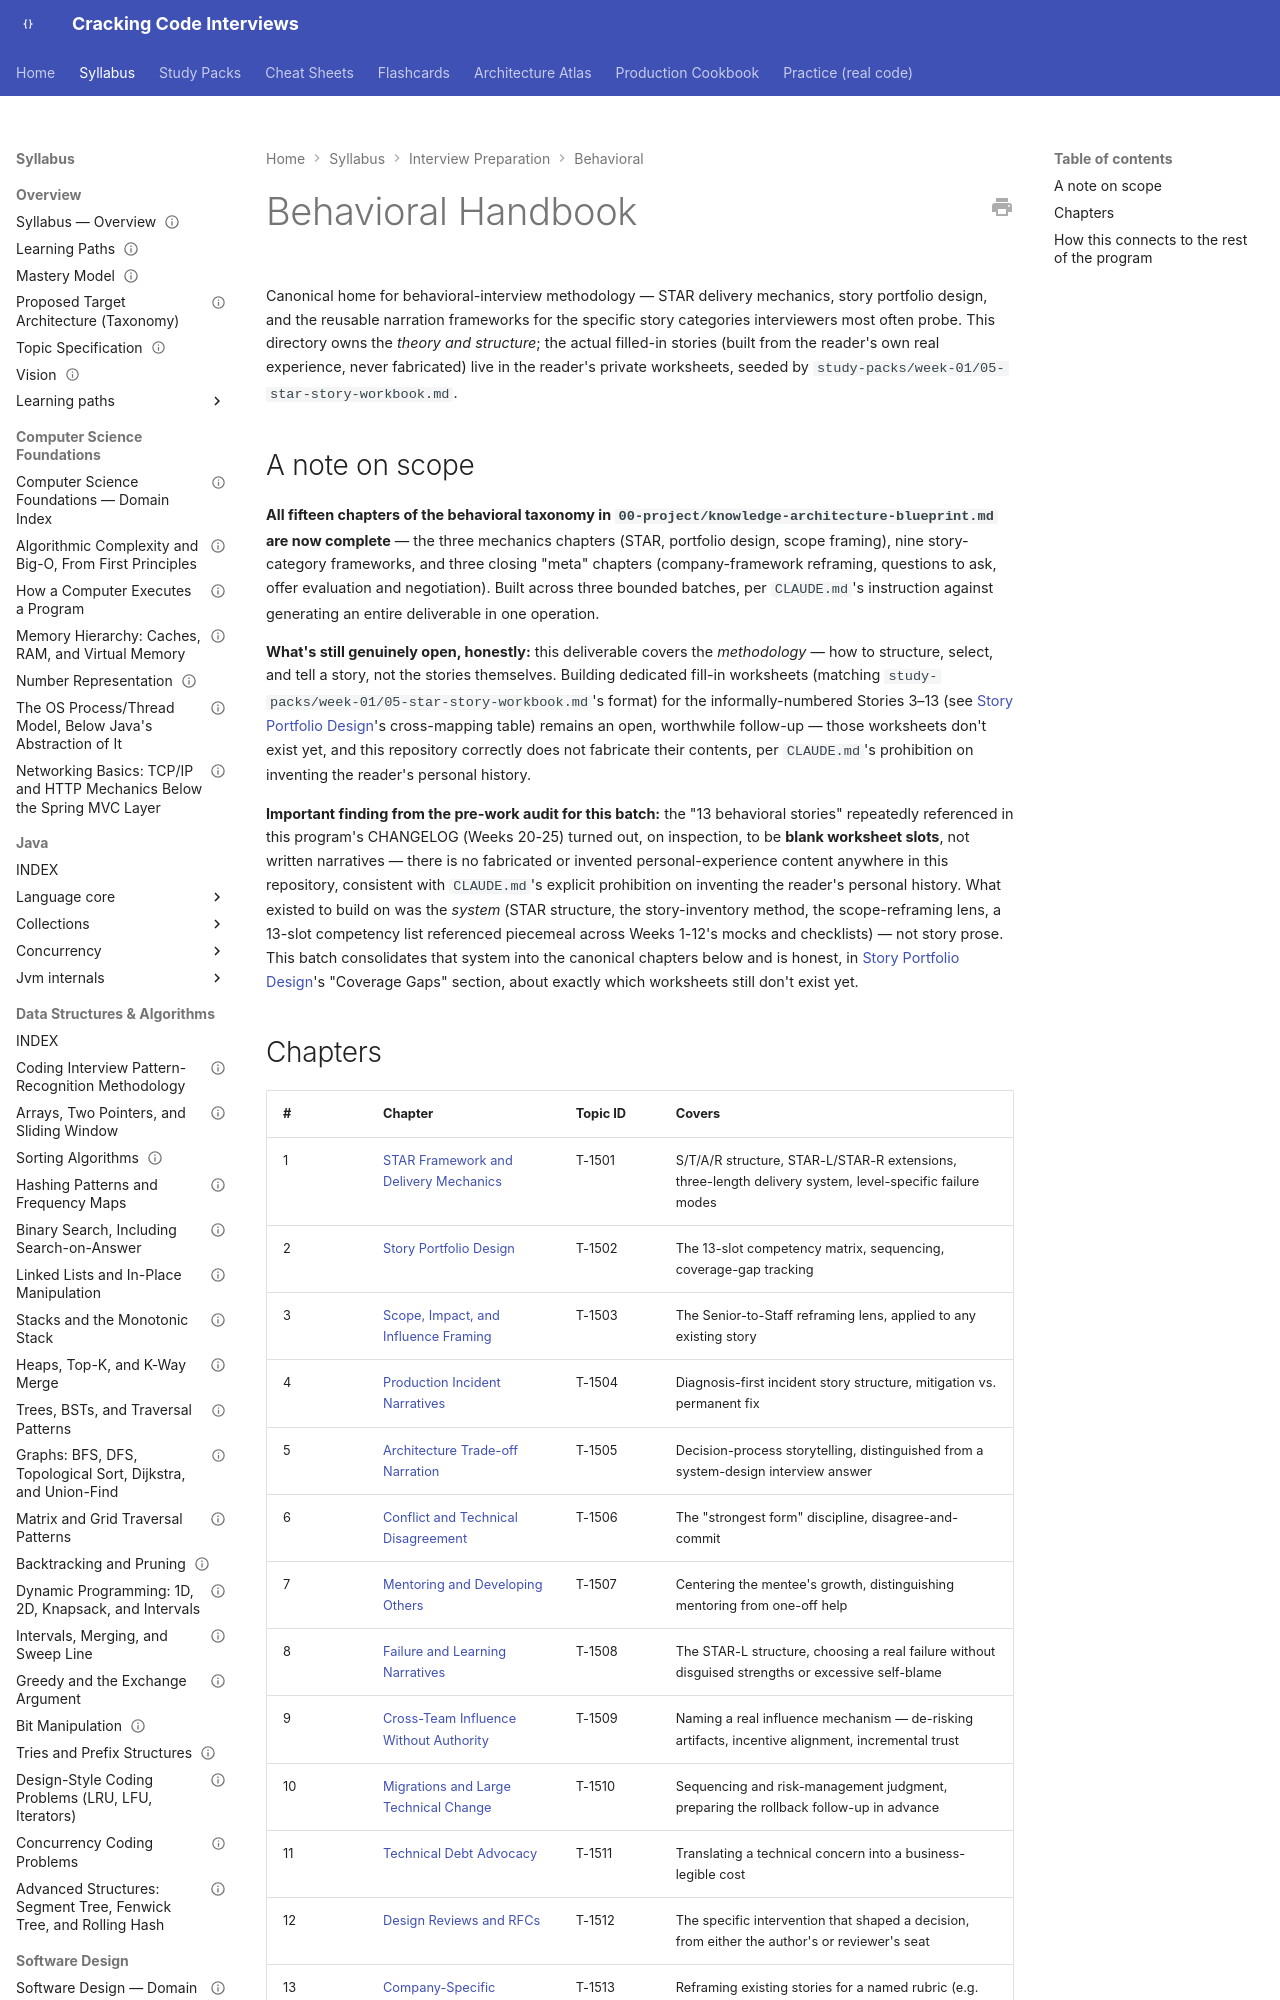

repository: JuanMelendres/cracking-code-interviews · page: syllabus/20-interview-preparation/behavioral/index.html · generator: mkdocs

---
title: "Behavioral Handbook — Index"
document_type: behavioral-handbook-index
status: draft
last_updated: 2026-09-03
source_history:
  - behavioral-handbook/README.md
---

# Behavioral Handbook

Canonical home for behavioral-interview methodology — STAR delivery mechanics, story portfolio design, and the reusable narration frameworks for the specific story categories interviewers most often probe. This directory owns the *theory and structure*; the actual filled-in stories (built from the reader's own real experience, never fabricated) live in the reader's private worksheets, seeded by `study-packs/week-01/05-star-story-workbook.md`.
